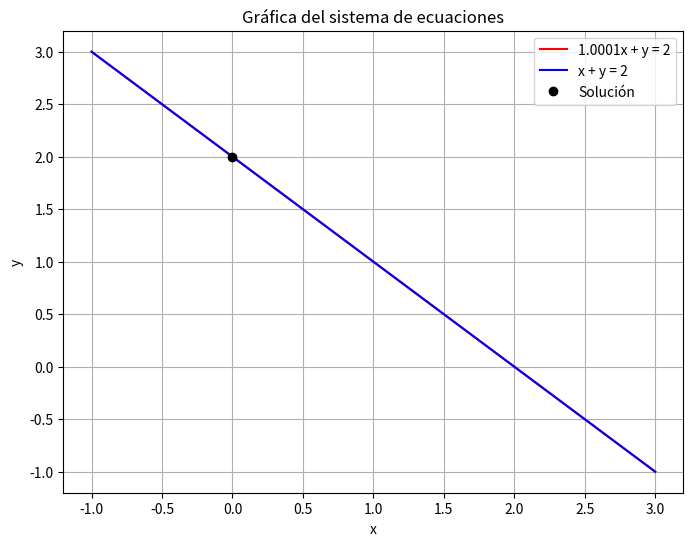

The script that saved this image:
# -*- coding: utf-8 -*-
"""Untitled4.ipynb

Automatically generated by Colab.

Original file is located at
    https://colab.research.google.com/<link-removed>
"""

import numpy as np
import matplotlib.pyplot as plt

# Definir las ecuaciones
x = np.linspace(-1, 3, 400)
y1 = 2 - 1.0001 * x
y2 = 2 - x

# Crear la gráfica
plt.figure(figsize=(8, 6))
plt.plot(x, y1, label='1.0001x + y = 2', color='r')
plt.plot(x, y2, label='x + y = 2', color='b')

# Encontrar el punto de intersección
A = np.array([[1.0001, 1], [1, 1]])
b = np.array([2, 2])
solution = np.linalg.solve(A, b)

# Graficar el punto de intersección
plt.plot(solution[0], solution[1], 'ko', label='Solución')

# Configurar la gráfica
plt.xlabel('x')
plt.ylabel('y')
plt.title('Gráfica del sistema de ecuaciones')
plt.legend()
plt.grid(True)
plt.show()